Run: headless pygame with SDL's dummy video driver; simulated clock (each Clock.tick advances the game by its frame time, no real sleeping); random seed 0; keys injected as events and as key.get_pressed() state; no mouse input.
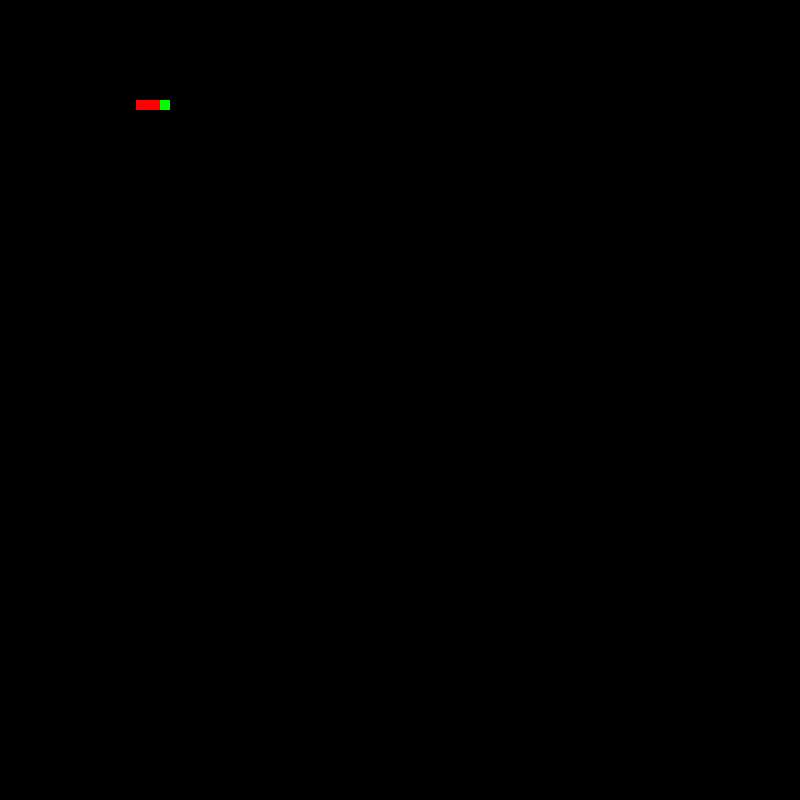
Frame 1 of 4 · flips 1–60 · no input
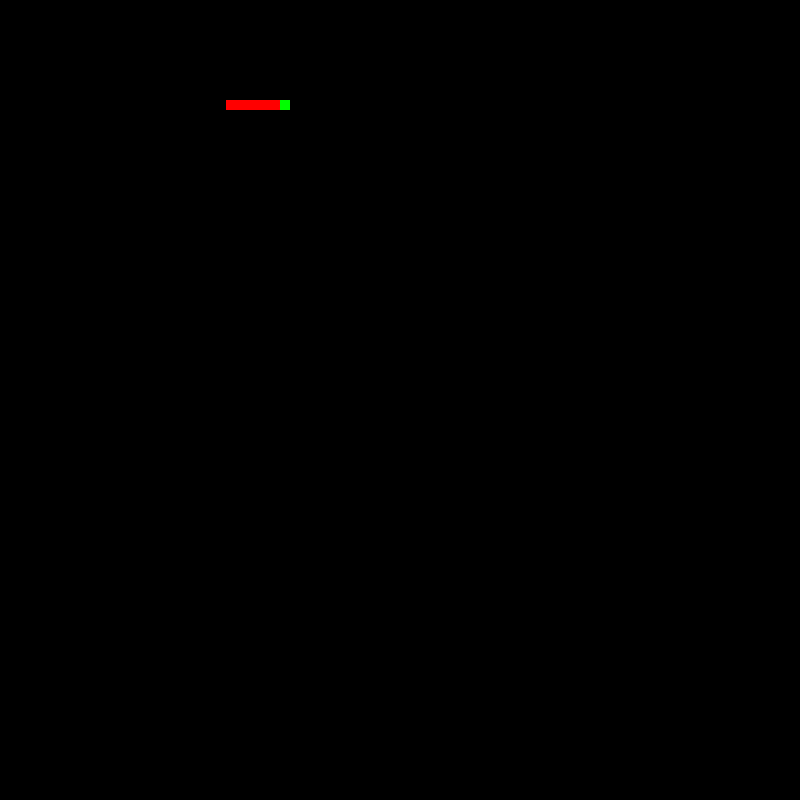
Frame 2 of 4 · flips 61–180 · tapped SPACE, RETURN · held RIGHT (→), D
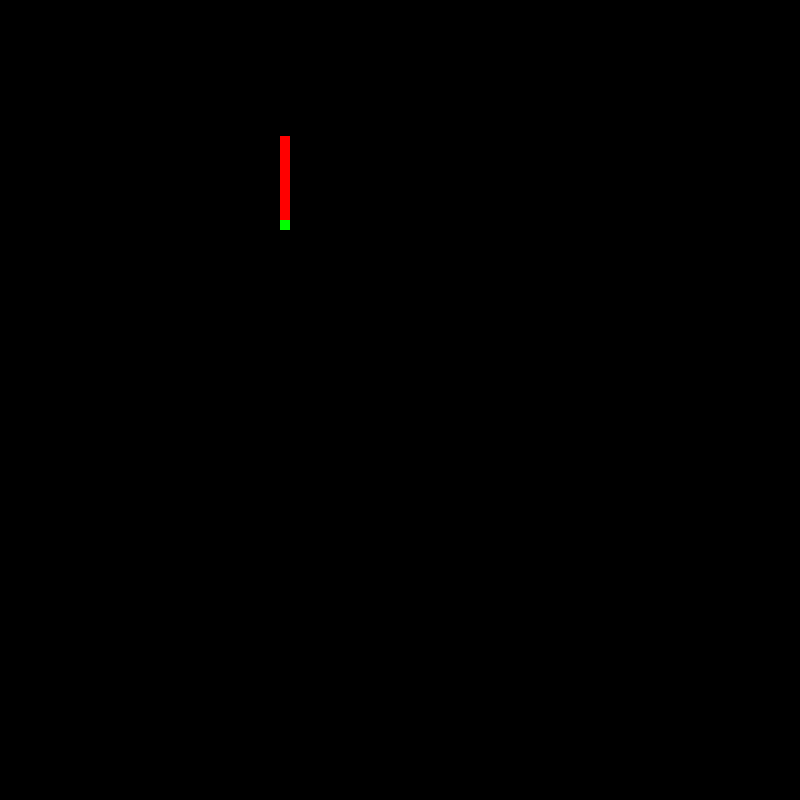
Frame 3 of 4 · flips 181–300 · held DOWN (↓), S
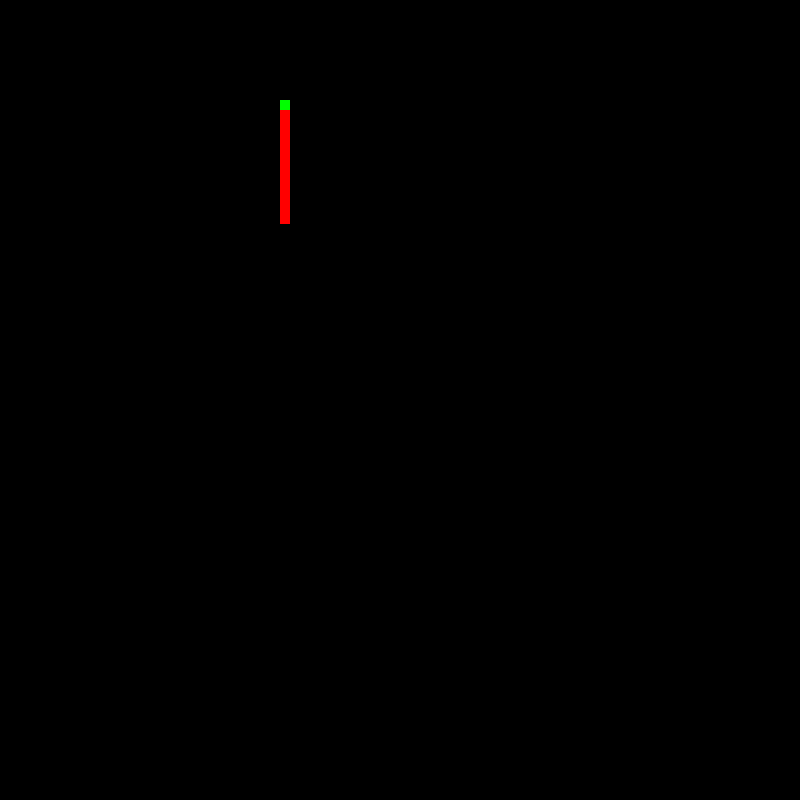
Frame 4 of 4 · flips 301–420 · held LEFT (←), A, UP (↑), W

The pygame program that drew these frames:

import pygame
pygame.init()
clock = pygame.time.Clock()
screen = pygame.display.set_mode((800,800))
screen.fill((0,0,0))
move_up = False
move_right = False
move_left = False
move_down = False
exit = True
colour = (100,100,100)
x = 100
y = 100

import pygame

delta = 1

class Snake:
    def __init__(self, x, y):
        self.x = x
        self.y = y
        self.direction = 'right'
        self.tail_length = 10
        self.tail = []

    def move(self):
        self.tail.append((self.x, self.y))
        self.tail = self.tail[-int(self.tail_length):]

        if self.direction == 'up':
            self.y -= delta
        elif self.direction == 'down':
            self.y += delta
        elif self.direction == 'left':
            self.x -= delta
        elif self.direction == 'right':
            self.x += delta


    def draw(self, surface):
        self.tail_length += 0.25
        for (x, y) in self.tail:
            t = pygame.Rect(x, y, 10, 10)
            pygame.draw.rect(surface, (255, 0, 0), t)
        
        r = pygame.Rect(self.x, self.y, 10, 10)
        pygame.draw.rect(surface, (0, 255, 0), r)

    def change_direction(self, direction):
        if direction == 'up' and self.direction != 'down':
            self.direction = 'up'
        elif direction == 'down' and self.direction != 'up':
            self.direction = 'down'
        elif direction == 'left' and self.direction != 'right':
            self.direction = 'left'
        elif direction == 'right' and self.direction != 'left':
            self.direction = 'right'

snake = Snake(100, 100)
while exit:
    clock.tick(200)

    for event in pygame.event.get():
        
        if event.type == pygame.QUIT:
            exit = False
        elif event.type == pygame.KEYDOWN:

            if event.key == pygame.K_UP:
                snake.change_direction('up')

            elif event.key == pygame.K_LEFT:
                snake.change_direction('left')
                
            elif event.key == pygame.K_RIGHT:
                snake.change_direction('right')

            elif event.key == pygame.K_DOWN:
                snake.change_direction('down')

    screen.fill((0,0,0))
    snake.move()
    snake.draw(screen)

    pygame.display.flip()
